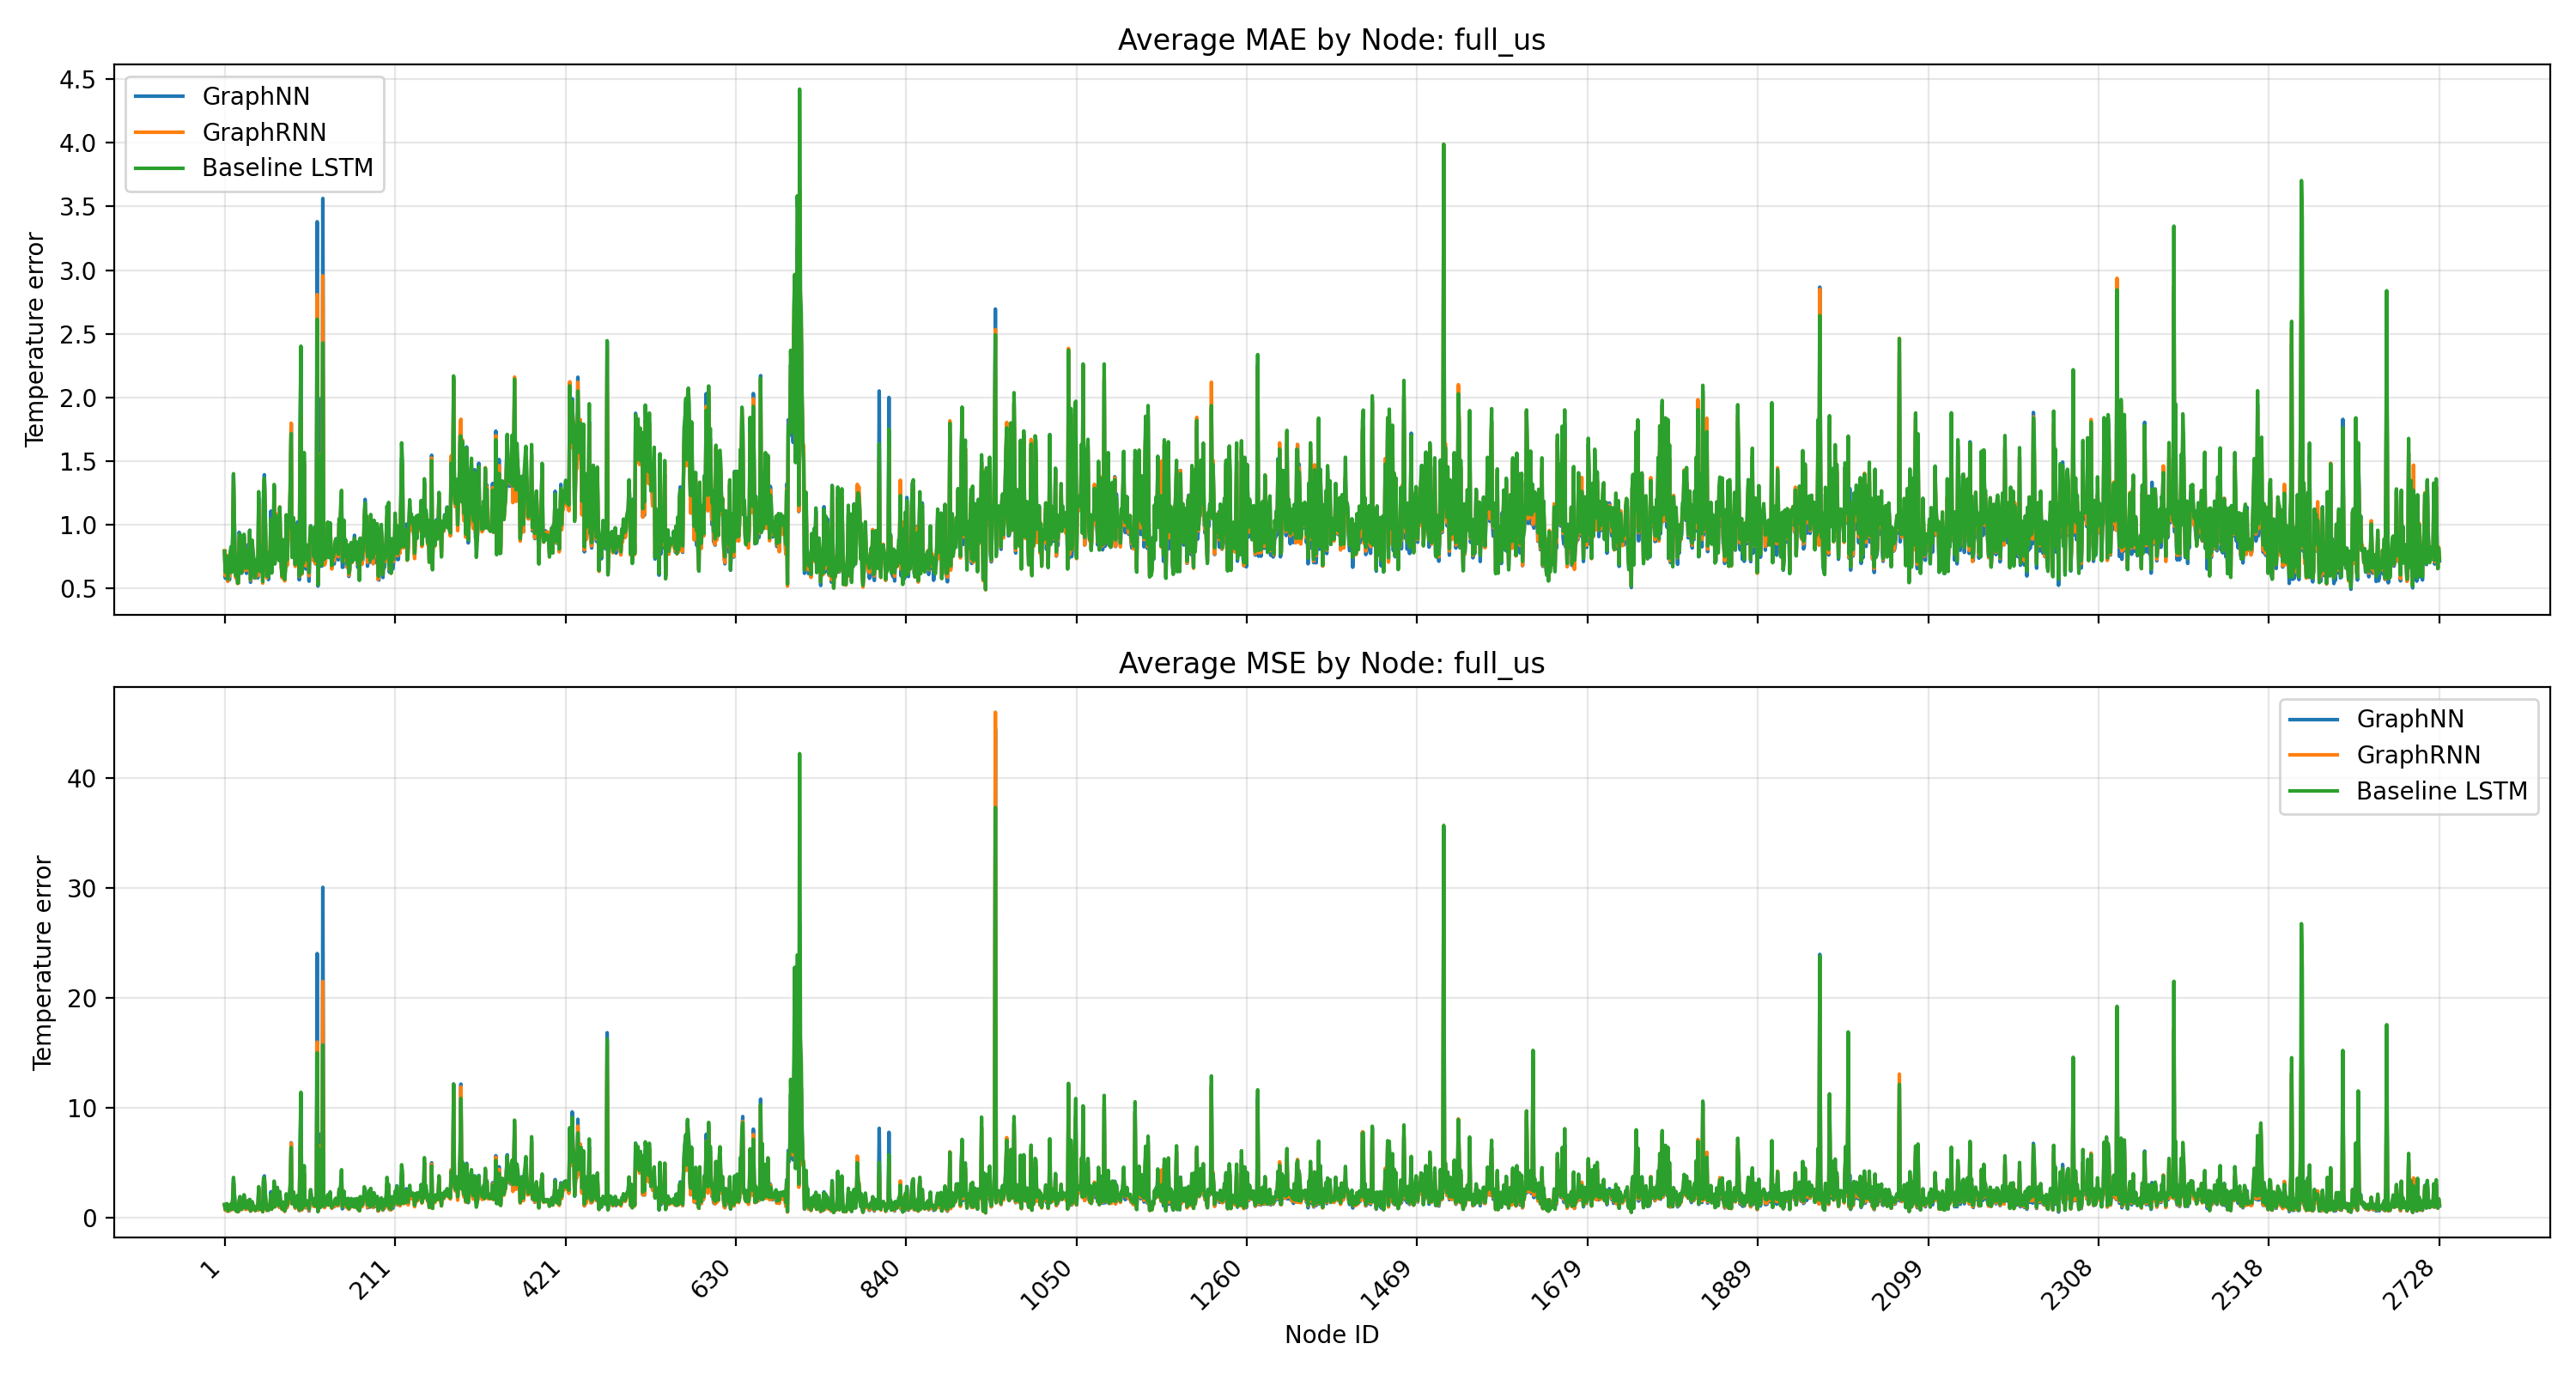

Data behind this chart, as committed beside it:
dataset_name, model_name, model_label, checkpoint, node_id, mae, mse, n_samples, node_order
full_us, GraphNN, GraphNN, full_us_GraphNN_checkpoint.pt, 1, 0.7906, 1.157, 1752, 0
full_us, GraphNN, GraphNN, full_us_GraphNN_checkpoint.pt, 2, 0.5811, 0.6652, 1752, 1
full_us, GraphNN, GraphNN, full_us_GraphNN_checkpoint.pt, 3, 0.6251, 0.8011, 1752, 2
full_us, GraphNN, GraphNN, full_us_GraphNN_checkpoint.pt, 4, 0.7501, 1.183, 1752, 3
full_us, GraphNN, GraphNN, full_us_GraphNN_checkpoint.pt, 5, 0.5907, 0.6255, 1752, 4
full_us, GraphNN, GraphNN, full_us_GraphNN_checkpoint.pt, 6, 0.7358, 1.088, 1752, 5
full_us, GraphNN, GraphNN, full_us_GraphNN_checkpoint.pt, 7, 0.5686, 0.6065, 1752, 6
full_us, GraphNN, GraphNN, full_us_GraphNN_checkpoint.pt, 8, 0.7601, 1.086, 1752, 7
full_us, GraphNN, GraphNN, full_us_GraphNN_checkpoint.pt, 9, 0.7592, 0.9927, 1752, 8
full_us, GraphNN, GraphNN, full_us_GraphNN_checkpoint.pt, 10, 0.6638, 0.7881, 1752, 9
full_us, GraphNN, GraphNN, full_us_GraphNN_checkpoint.pt, 11, 0.8889, 1.587, 1752, 10
full_us, GraphNN, GraphNN, full_us_GraphNN_checkpoint.pt, 12, 1.39, 3.519, 1752, 11
full_us, GraphNN, GraphNN, full_us_GraphNN_checkpoint.pt, 13, 1.04, 2.276, 1752, 12
full_us, GraphNN, GraphNN, full_us_GraphNN_checkpoint.pt, 14, 0.6701, 0.8914, 1752, 13
full_us, GraphNN, GraphNN, full_us_GraphNN_checkpoint.pt, 15, 0.5982, 0.6433, 1752, 14
full_us, GraphNN, GraphNN, full_us_GraphNN_checkpoint.pt, 16, 0.7703, 1.194, 1752, 15
full_us, GraphNN, GraphNN, full_us_GraphNN_checkpoint.pt, 17, 0.5652, 0.5715, 1752, 16
full_us, GraphNN, GraphNN, full_us_GraphNN_checkpoint.pt, 18, 0.5692, 0.5937, 1752, 17
full_us, GraphNN, GraphNN, full_us_GraphNN_checkpoint.pt, 19, 0.9421, 1.599, 1752, 18
full_us, GraphNN, GraphNN, full_us_GraphNN_checkpoint.pt, 20, 0.8955, 1.822, 1752, 19
full_us, GraphNN, GraphNN, full_us_GraphNN_checkpoint.pt, 21, 0.819, 1.359, 1752, 20
full_us, GraphNN, GraphNN, full_us_GraphNN_checkpoint.pt, 22, 0.62, 0.7409, 1752, 21
full_us, GraphNN, GraphNN, full_us_GraphNN_checkpoint.pt, 23, 0.822, 1.265, 1752, 22
full_us, GraphNN, GraphNN, full_us_GraphNN_checkpoint.pt, 24, 0.7384, 1.232, 1752, 23
full_us, GraphNN, GraphNN, full_us_GraphNN_checkpoint.pt, 25, 0.9033, 1.987, 1752, 24
full_us, GraphNN, GraphNN, full_us_GraphNN_checkpoint.pt, 26, 0.7067, 0.9503, 1752, 25
full_us, GraphNN, GraphNN, full_us_GraphNN_checkpoint.pt, 27, 0.6429, 0.7633, 1752, 26
full_us, GraphNN, GraphNN, full_us_GraphNN_checkpoint.pt, 28, 0.6196, 0.7798, 1752, 27
full_us, GraphNN, GraphNN, full_us_GraphNN_checkpoint.pt, 29, 0.7739, 1.505, 1752, 28
full_us, GraphNN, GraphNN, full_us_GraphNN_checkpoint.pt, 30, 0.8456, 1.314, 1752, 29
full_us, GraphNN, GraphNN, full_us_GraphNN_checkpoint.pt, 31, 0.646, 0.7871, 1752, 30
full_us, GraphNN, GraphNN, full_us_GraphNN_checkpoint.pt, 32, 0.9584, 1.625, 1752, 31
full_us, GraphNN, GraphNN, full_us_GraphNN_checkpoint.pt, 33, 0.5497, 0.5858, 1752, 32
full_us, GraphNN, GraphNN, full_us_GraphNN_checkpoint.pt, 34, 0.6083, 0.7009, 1752, 33
full_us, GraphNN, GraphNN, full_us_GraphNN_checkpoint.pt, 35, 0.8516, 1.335, 1752, 34
full_us, GraphNN, GraphNN, full_us_GraphNN_checkpoint.pt, 36, 0.7521, 1.103, 1752, 35
full_us, GraphNN, GraphNN, full_us_GraphNN_checkpoint.pt, 37, 0.6946, 0.8654, 1752, 36
full_us, GraphNN, GraphNN, full_us_GraphNN_checkpoint.pt, 38, 0.5823, 0.6724, 1752, 37
full_us, GraphNN, GraphNN, full_us_GraphNN_checkpoint.pt, 39, 0.5891, 0.6706, 1752, 38
full_us, GraphNN, GraphNN, full_us_GraphNN_checkpoint.pt, 40, 0.6481, 0.8468, 1752, 39
full_us, GraphNN, GraphNN, full_us_GraphNN_checkpoint.pt, 41, 0.6807, 0.9168, 1752, 40
full_us, GraphNN, GraphNN, full_us_GraphNN_checkpoint.pt, 42, 0.5839, 0.6728, 1752, 41
full_us, GraphNN, GraphNN, full_us_GraphNN_checkpoint.pt, 43, 1.214, 2.623, 1752, 42
full_us, GraphNN, GraphNN, full_us_GraphNN_checkpoint.pt, 44, 0.6562, 0.8615, 1752, 43
full_us, GraphNN, GraphNN, full_us_GraphNN_checkpoint.pt, 45, 0.6628, 0.7875, 1752, 44
full_us, GraphNN, GraphNN, full_us_GraphNN_checkpoint.pt, 46, 0.6437, 0.8562, 1752, 45
full_us, GraphNN, GraphNN, full_us_GraphNN_checkpoint.pt, 47, 0.7712, 1.053, 1752, 46
full_us, GraphNN, GraphNN, full_us_GraphNN_checkpoint.pt, 48, 0.5858, 0.5946, 1752, 47
full_us, GraphNN, GraphNN, full_us_GraphNN_checkpoint.pt, 49, 1.191, 3.34, 1752, 48
full_us, GraphNN, GraphNN, full_us_GraphNN_checkpoint.pt, 50, 1.394, 3.794, 1752, 49
full_us, GraphNN, GraphNN, full_us_GraphNN_checkpoint.pt, 51, 1.094, 2.186, 1752, 50
full_us, GraphNN, GraphNN, full_us_GraphNN_checkpoint.pt, 52, 0.7263, 1.217, 1752, 51
full_us, GraphNN, GraphNN, full_us_GraphNN_checkpoint.pt, 53, 0.627, 0.7228, 1752, 52
full_us, GraphNN, GraphNN, full_us_GraphNN_checkpoint.pt, 54, 0.7097, 1.011, 1752, 53
full_us, GraphNN, GraphNN, full_us_GraphNN_checkpoint.pt, 55, 0.5707, 0.6517, 1752, 54
full_us, GraphNN, GraphNN, full_us_GraphNN_checkpoint.pt, 56, 0.7821, 1.184, 1752, 55
full_us, GraphNN, GraphNN, full_us_GraphNN_checkpoint.pt, 57, 0.7456, 1.092, 1752, 56
full_us, GraphNN, GraphNN, full_us_GraphNN_checkpoint.pt, 58, 1.109, 2.351, 1752, 57
full_us, GraphNN, GraphNN, full_us_GraphNN_checkpoint.pt, 59, 0.6587, 0.8528, 1752, 58
full_us, GraphNN, GraphNN, full_us_GraphNN_checkpoint.pt, 60, 0.8455, 1.348, 1752, 59
... 8,124 more rows
